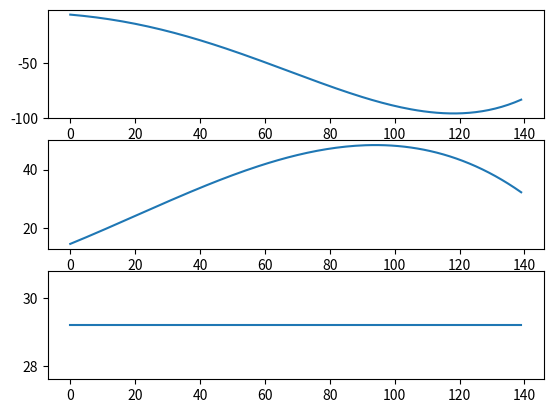
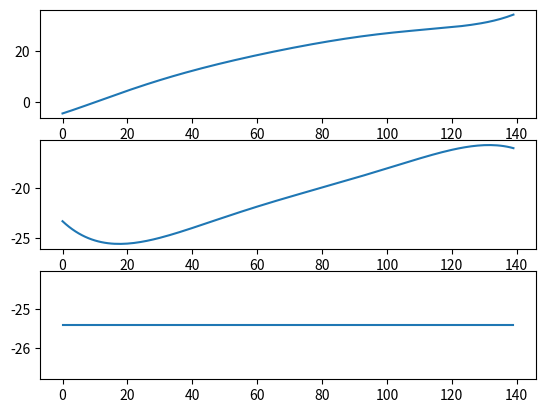
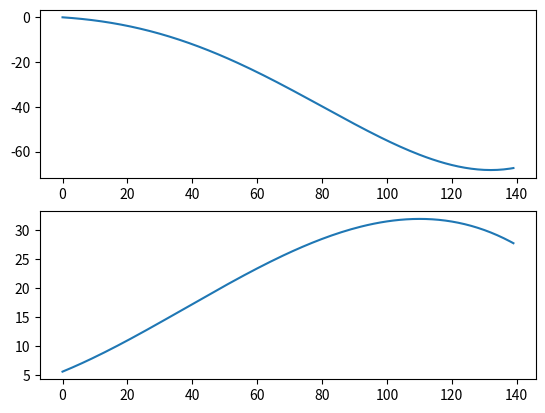
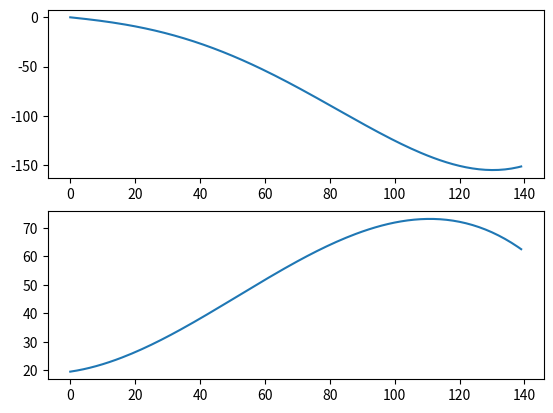

Reproduce these figures in Python, in order.
import matplotlib.pyplot as plt
import numpy as np

from enum import Enum

class MUSCLE_NAME(Enum):
  TRICEPS_BRACHII = 1
  BICEPS_BRACHII = 2
  BRACHIALIS = 3
  BRACHIORADIALIS = 4 

class MUSCLE_JOINT(Enum):
  ELBOW = 1
  SHOULDER = 2


def __raise__(msg):
  raise Exception(msg)

def __calculate_muscle_length__(cst, t, u, angs):   # + r[1] * wRU**2 + r[0] * wRU**1 + s[3] * wFE**4 + s[2] * wFE**3 + s[1] * wFE**2 + s[0] * wFE + \
  eFE, sFE = angs
  l = cst + \
  t[5] * eFE**6 + t[4] * eFE**5 + t[3] * eFE**4 + t[2] * eFE**3 + t[1] * eFE**2 + t[0] * eFE + \
  u[0] * sFE;
  return l - cst

def __brachialis_length__(angs):
  cst = 137.48
  t = [-9.6852e-2, -4.0282e-3, -4.0884e-5, 3.5832e-7, 0, 0]
  u = [0]
  return __calculate_muscle_length__(cst, t, u, angs)

def __brachioradialis_length__(angs):
  cst = 276.13
  t = [-34.017e-2, -2.9114e-3, -17.6e-5, 11.374e-7, 0, 0]
  u = [0]
  return __calculate_muscle_length__(cst, t, u, angs)

def __biceps_brachii_length__(angs):
  cst = 378.06
  t = [-25.587e-2, -7.9101e-3, -3.1498e-5, 5.2156e-7, 0, 0]
  u = [-5.0981e-1]
  return __calculate_muscle_length__(cst, t, u, angs)

def __triceps_brachii_length__(angs):
  cst = 260.05
  t = [40.644e-2, 5.2856e-3, -22.491e-5, 33.321e-7, -2.3174e-8, 6.1385e-11]
  u = [-4.4331e-1]
  return __calculate_muscle_length__(cst, t, u, angs)

# Only takes a single angle? yes the shoulder or elbow angle
def __moment_arm__(par, q):
  ma=0
  for x, n in zip(par, range(len(par))):
    ma = ma + x * q**n

  return ma

def __brachialis_moment_arm__(joint, angs):
  eFE, sFE = angs
  if joint == MUSCLE_JOINT.ELBOW:
    c = [5.5492,2.3080e-1,2.3425e-3,-2.0530e-5]
    return __moment_arm__(c, eFE)
  elif joint == MUSCLE_JOINT.SHOULDER:
    d = [0]
    return __moment_arm__(d,sFE)

def __brachioradialis_moment_arm__(joint, angs):
  eFE, sFE = angs
  if joint == MUSCLE_JOINT.ELBOW:
    c = [19.490,1.6681e-1,10.084e-3,-6.5171e-5]
    return __moment_arm__(c, eFE)
  elif joint == MUSCLE_JOINT.SHOULDER:
    d = [0]
    return __moment_arm__(d,sFE)

def __biceps_brachii_moment_arm__(joint, angs):
  eFE, sFE = angs
  if joint == MUSCLE_JOINT.ELBOW:
    c = [14.660,4.5322e-1,1.8047e-3,-2.9883e-5]
    return __moment_arm__(c, eFE)
  elif joint == MUSCLE_JOINT.SHOULDER:
    d = [29.21]
    return __moment_arm__(d,sFE)

def __triceps_brachii_moment_arm__(joint, angs):
  eFE, sFE = angs
  if joint == MUSCLE_JOINT.ELBOW:
    c = [-23.287, -3.0284e-1, 12.886e-3, -19.092e-5, 13.277e-7, -3.5171e-9]
    return __moment_arm__(c, eFE)
  elif joint == MUSCLE_JOINT.SHOULDER:
    d = [-25.40]
    return __moment_arm__(d, sFE)


def get_muscle_value(muscle, joint_angles, joint=None): #som default er joint=none
  switcher = {
    MUSCLE_NAME.BRACHIALIS: {
      MUSCLE_JOINT.ELBOW: __brachialis_moment_arm__,
      None: __brachialis_length__
    },
    MUSCLE_NAME.BRACHIORADIALIS: {
      MUSCLE_JOINT.ELBOW: __brachioradialis_moment_arm__,
      None: __brachioradialis_length__
    },  
    MUSCLE_NAME.BICEPS_BRACHII: {
      MUSCLE_JOINT.ELBOW: __biceps_brachii_moment_arm__,
      MUSCLE_JOINT.SHOULDER: __biceps_brachii_moment_arm__,
      None: __biceps_brachii_length__
    },
    MUSCLE_NAME.TRICEPS_BRACHII: {
      MUSCLE_JOINT.ELBOW: __triceps_brachii_moment_arm__, 
      MUSCLE_JOINT.SHOULDER: __triceps_brachii_moment_arm__,
      None: __triceps_brachii_length__
    }
  } 

  func = switcher.get(
    muscle,
    lambda x: __raise__("No such muscle")).get(
      joint,
      lambda x,y: __raise__("No such joint")
    )

  if joint:
    return func(joint, joint_angles)
  else:
    return func(joint_angles)

if __name__ == '__main__':
  brachialis_len, brachialis_ma_elbow = ([], [])
  brachioradialis_len, brachioradialis_ma_elbow = ([], [])
  biceps_len, biceps_ma_elbow, biceps_ma_shoulder = ([], [], [])
  triceps_len, triceps_ma_elbow, triceps_ma_shoulder = ([], [], [])

  ## biceps
  for a in range(0,140):
    angs = [a,10] # [elbowang, shoulderang] 
    
    brachialis_len.append(get_muscle_value(MUSCLE_NAME.BRACHIALIS, angs))
    brachialis_ma_elbow.append(get_muscle_value(MUSCLE_NAME.BRACHIALIS, angs, MUSCLE_JOINT.ELBOW))
    
    brachioradialis_len.append(get_muscle_value(MUSCLE_NAME.BRACHIORADIALIS, angs))
    brachioradialis_ma_elbow.append(get_muscle_value(MUSCLE_NAME.BRACHIORADIALIS, angs, MUSCLE_JOINT.ELBOW))

    biceps_len.append(get_muscle_value(MUSCLE_NAME.BICEPS_BRACHII, angs))
    biceps_ma_elbow.append(get_muscle_value(MUSCLE_NAME.BICEPS_BRACHII, angs, MUSCLE_JOINT.ELBOW))
    biceps_ma_shoulder.append(get_muscle_value(MUSCLE_NAME.BICEPS_BRACHII, angs, MUSCLE_JOINT.SHOULDER))

    triceps_len.append(get_muscle_value(MUSCLE_NAME.TRICEPS_BRACHII, angs))
    triceps_ma_elbow.append(get_muscle_value(MUSCLE_NAME.TRICEPS_BRACHII, angs, MUSCLE_JOINT.ELBOW))
    triceps_ma_shoulder.append(get_muscle_value(MUSCLE_NAME.TRICEPS_BRACHII, angs, MUSCLE_JOINT.SHOULDER))

  plt.figure(1)
  plt.subplot(3, 1, 1)
  plt.plot(biceps_len)

 # len_file_h = open("bb-len.csv", 'w')
 # len_file_h.write("elbow_angle, len\n")
 # a = range(0,140)
 # for i in range(0, len(biceps_len)):
 #   len_file_h.write(str(a[i]) + ',' + str(biceps_len[i]) + '\n');


  plt.subplot(3, 1, 2)
  plt.plot(biceps_ma_elbow)

  plt.subplot(3, 1, 3)
  plt.plot(biceps_ma_shoulder)

  plt.figure(2)
  plt.subplot(3, 1, 1)
  plt.plot(triceps_len)

  plt.subplot(3, 1, 2)
  plt.plot(triceps_ma_elbow)

  plt.subplot(3, 1, 3)
  plt.plot(triceps_ma_shoulder)

  plt.figure(3)
  plt.subplot(2, 1, 1)
  plt.plot(brachialis_len)

  plt.subplot(2, 1, 2)
  plt.plot(brachialis_ma_elbow)  

  plt.figure(4)
  plt.subplot(2, 1, 1)
  plt.plot(brachioradialis_len)

  plt.subplot(2, 1, 2)
  plt.plot(brachioradialis_ma_elbow) 
  plt.show()
